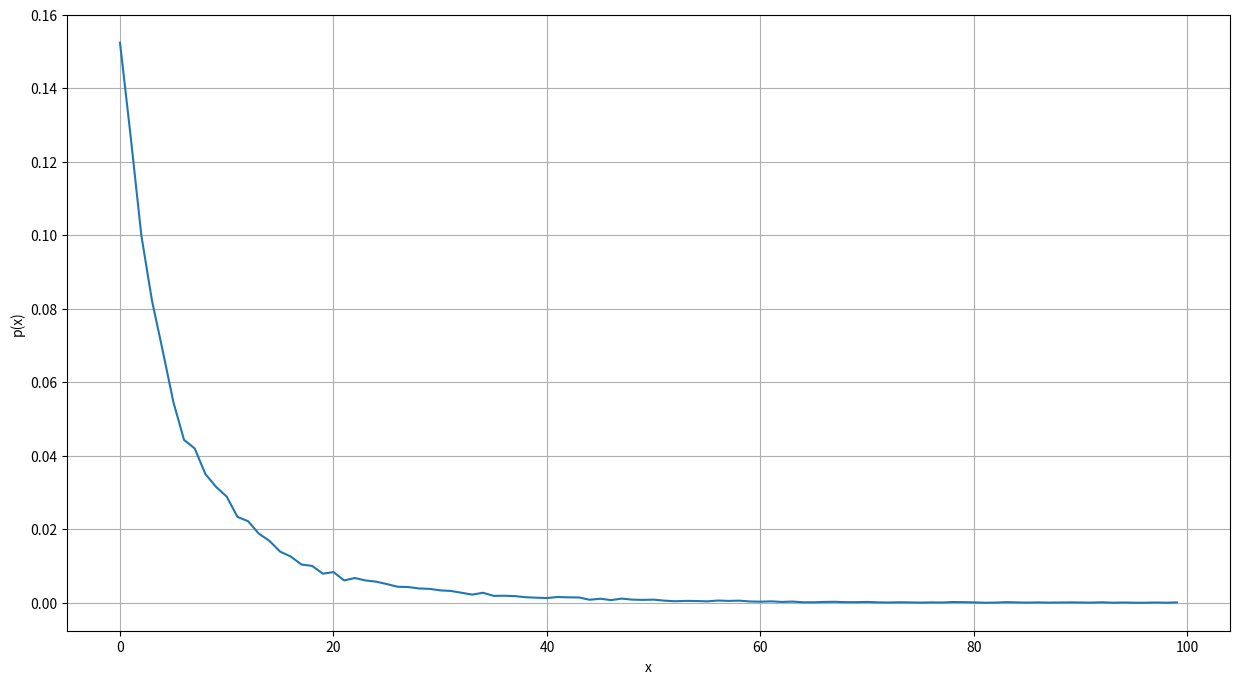

Write Python code to recreate this figure.
import numpy as np
import matplotlib.pyplot as plt

# Set random seed for reproducibility
np.random.seed(1000)


nb_iterations = 100000
x = 1.0
samples = []


def prior(x):
    return 0.1 * np.exp(-0.1 * x)


def likelihood(x):
    a = np.sqrt(0.2 / (2.0 * np.pi * np.power(x, 3)))
    b = - (0.2 * np.power(x - 1.0, 2)) / (2.0 * x)
    return a * np.exp(b)


def g(x):
    return likelihood(x) * prior(x)


def q(xp):
    return np.random.normal(xp)


if __name__ == '__main__':
    # Main loop
    for i in range(nb_iterations):
        xc = q(x)

        alpha = g(xc) / g(x)
        if np.isnan(alpha):
            continue

        if alpha >= 1:
            samples.append(xc)
            x = xc
        else:
            if np.random.uniform(0.0, 1.0) < alpha:
                samples.append(xc)
                x = xc

    # Generate the histogram
    hist, _ = np.histogram(samples, bins=100)
    hist_p = hist / len(samples)

    # Show the histogram
    fig, ax = plt.subplots(figsize=(15, 8))

    ax.plot(hist_p)
    ax.grid()
    ax.set_xlabel('x')
    ax.set_ylabel('p(x)')

    plt.show()